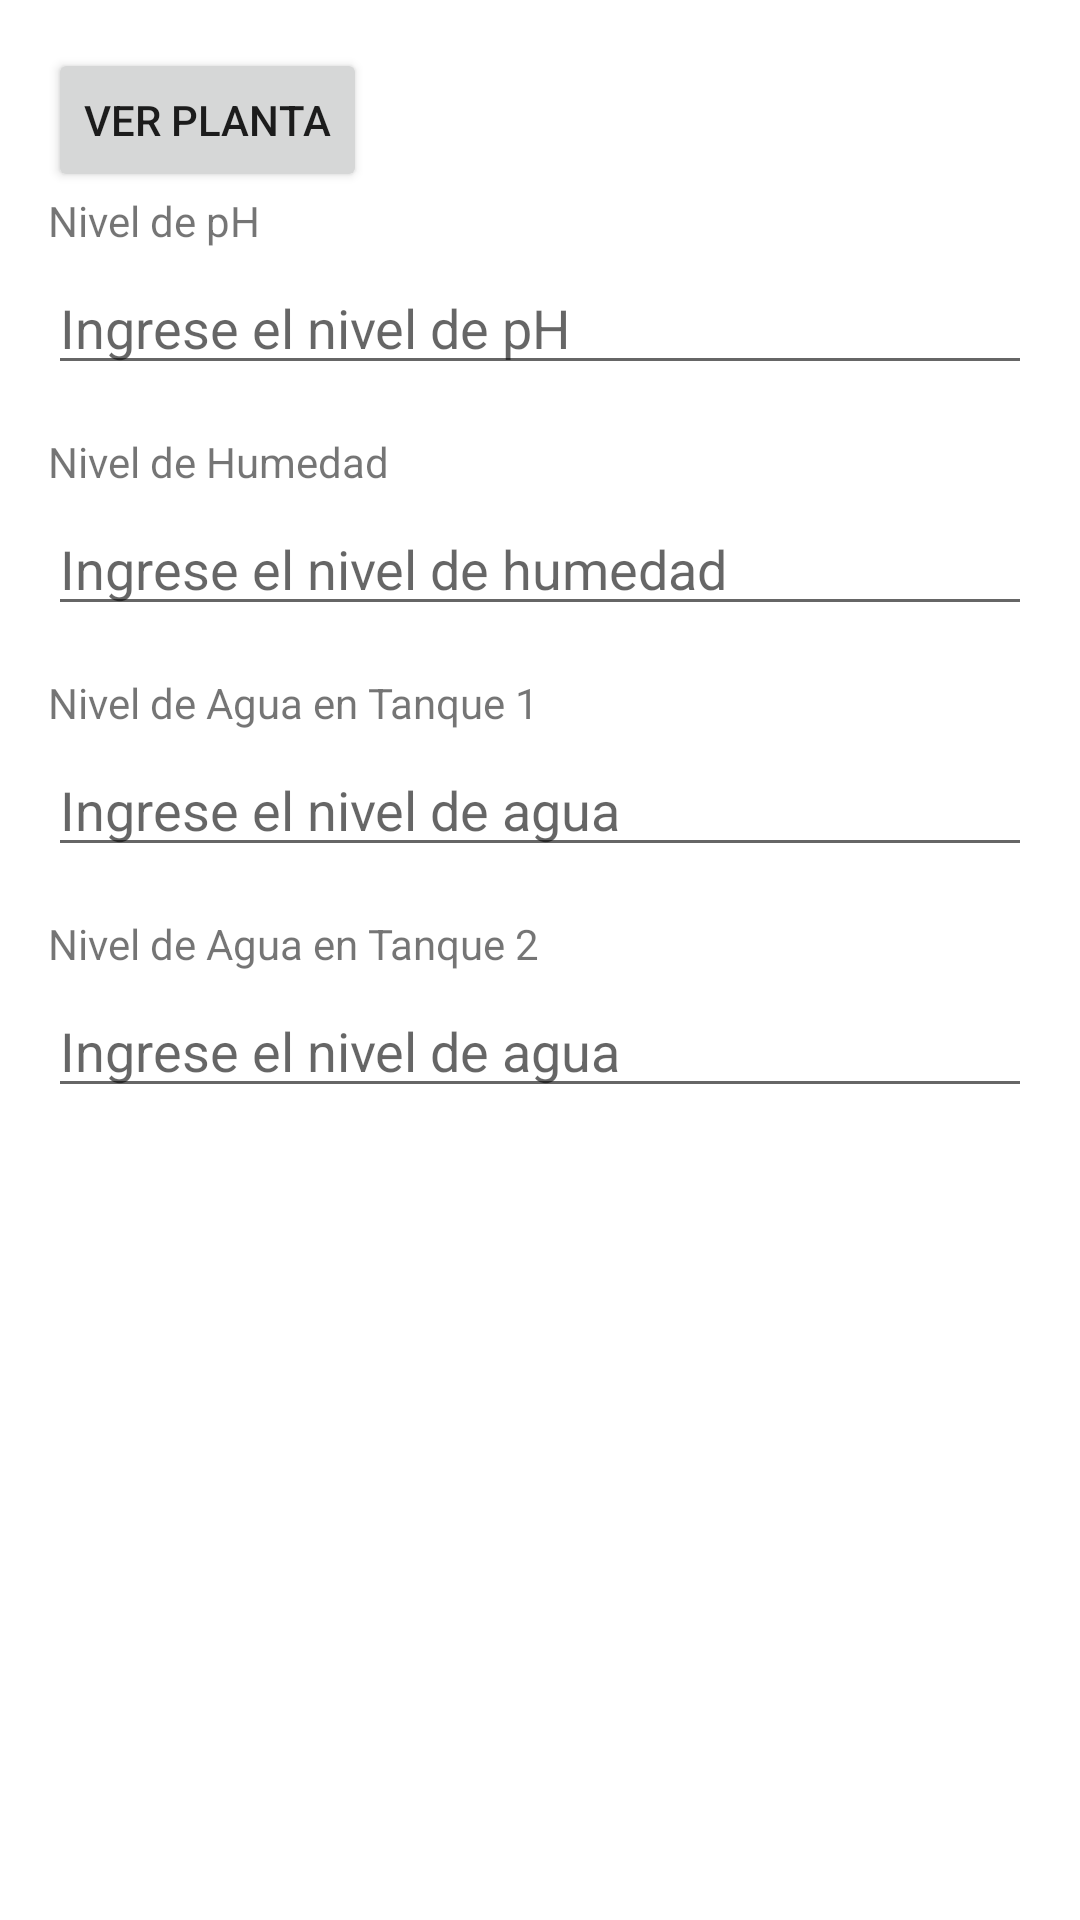

Produce the Android XML layout that renders to this screen, including the resource entries it uses.
<!-- AndroidManifest.xml: application theme Theme.ControlTomate -->
<!-- res/layout/activity_estado_actual.xml -->
<?xml version="1.0" encoding="utf-8"?>
<ScrollView android:layout_width="match_parent"
    android:layout_height="match_parent"
    xmlns:android="http://schemas.android.com/apk/res/android">

    <LinearLayout xmlns:android="http://schemas.android.com/apk/res/android"
        android:layout_width="match_parent"
        android:layout_height="match_parent"
        android:orientation="vertical"
        android:padding="16dp">

       <Button
           android:layout_width="wrap_content"
           android:layout_height="match_parent"
           android:text="Ver Planta"
           android:id="@+id/btnVer"/>



        <TextView
            android:layout_width="match_parent"
            android:layout_height="wrap_content"
            android:text="Nivel de pH"
            android:layout_marginBottom="4dp"/>

        <EditText
            android:id="@+id/editTextPH"
            android:layout_width="match_parent"
            android:layout_height="wrap_content"
            android:hint="Ingrese el nivel de pH"/>

        <TextView
            android:layout_width="match_parent"
            android:layout_height="wrap_content"
            android:text="Nivel de Humedad"
            android:layout_marginTop="16dp"
            android:layout_marginBottom="4dp"/>

        <EditText
            android:id="@+id/editTextHumedad"
            android:layout_width="match_parent"
            android:layout_height="wrap_content"
            android:hint="Ingrese el nivel de humedad"/>

        <TextView
            android:layout_width="match_parent"
            android:layout_height="wrap_content"
            android:text="Nivel de Agua en Tanque 1"
            android:layout_marginTop="16dp"
            android:layout_marginBottom="4dp"/>

        <EditText
            android:id="@+id/editTextAgua"
            android:layout_width="match_parent"
            android:layout_height="wrap_content"
            android:hint="Ingrese el nivel de agua"/>
        <TextView
            android:layout_width="match_parent"
            android:layout_height="wrap_content"
            android:text="Nivel de Agua en Tanque 2"
            android:layout_marginTop="16dp"
            android:layout_marginBottom="4dp"/>

        <EditText
            android:id="@+id/editTextAgua2"
            android:layout_width="match_parent"
            android:layout_height="wrap_content"
            android:hint="Ingrese el nivel de agua"/>



    </LinearLayout>

</ScrollView>
<!-- resources referenced by this layout -->
<resources>
  <style name="Theme.ControlTomate" parent="Theme.MaterialComponents.DayNight.DarkActionBar">
          
          <item name="colorPrimary">@color/purple_500</item>
          <item name="colorPrimaryVariant">@color/purple_700</item>
          <item name="colorOnPrimary">@color/white</item>
          
          <item name="colorSecondary">@color/teal_200</item>
          <item name="colorSecondaryVariant">@color/teal_700</item>
          <item name="colorOnSecondary">@color/black</item>
          
          <item name="android:statusBarColor">?attr/colorPrimaryVariant</item>
          
      </style>
  <color name="purple_500">#FF6200EE</color>
  <color name="purple_700">#FF3700B3</color>
  <color name="white">#FFFFFFFF</color>
  <color name="teal_200">#FF03DAC5</color>
  <color name="teal_700">#FF018786</color>
  <color name="black">#FF000000</color>
</resources>
